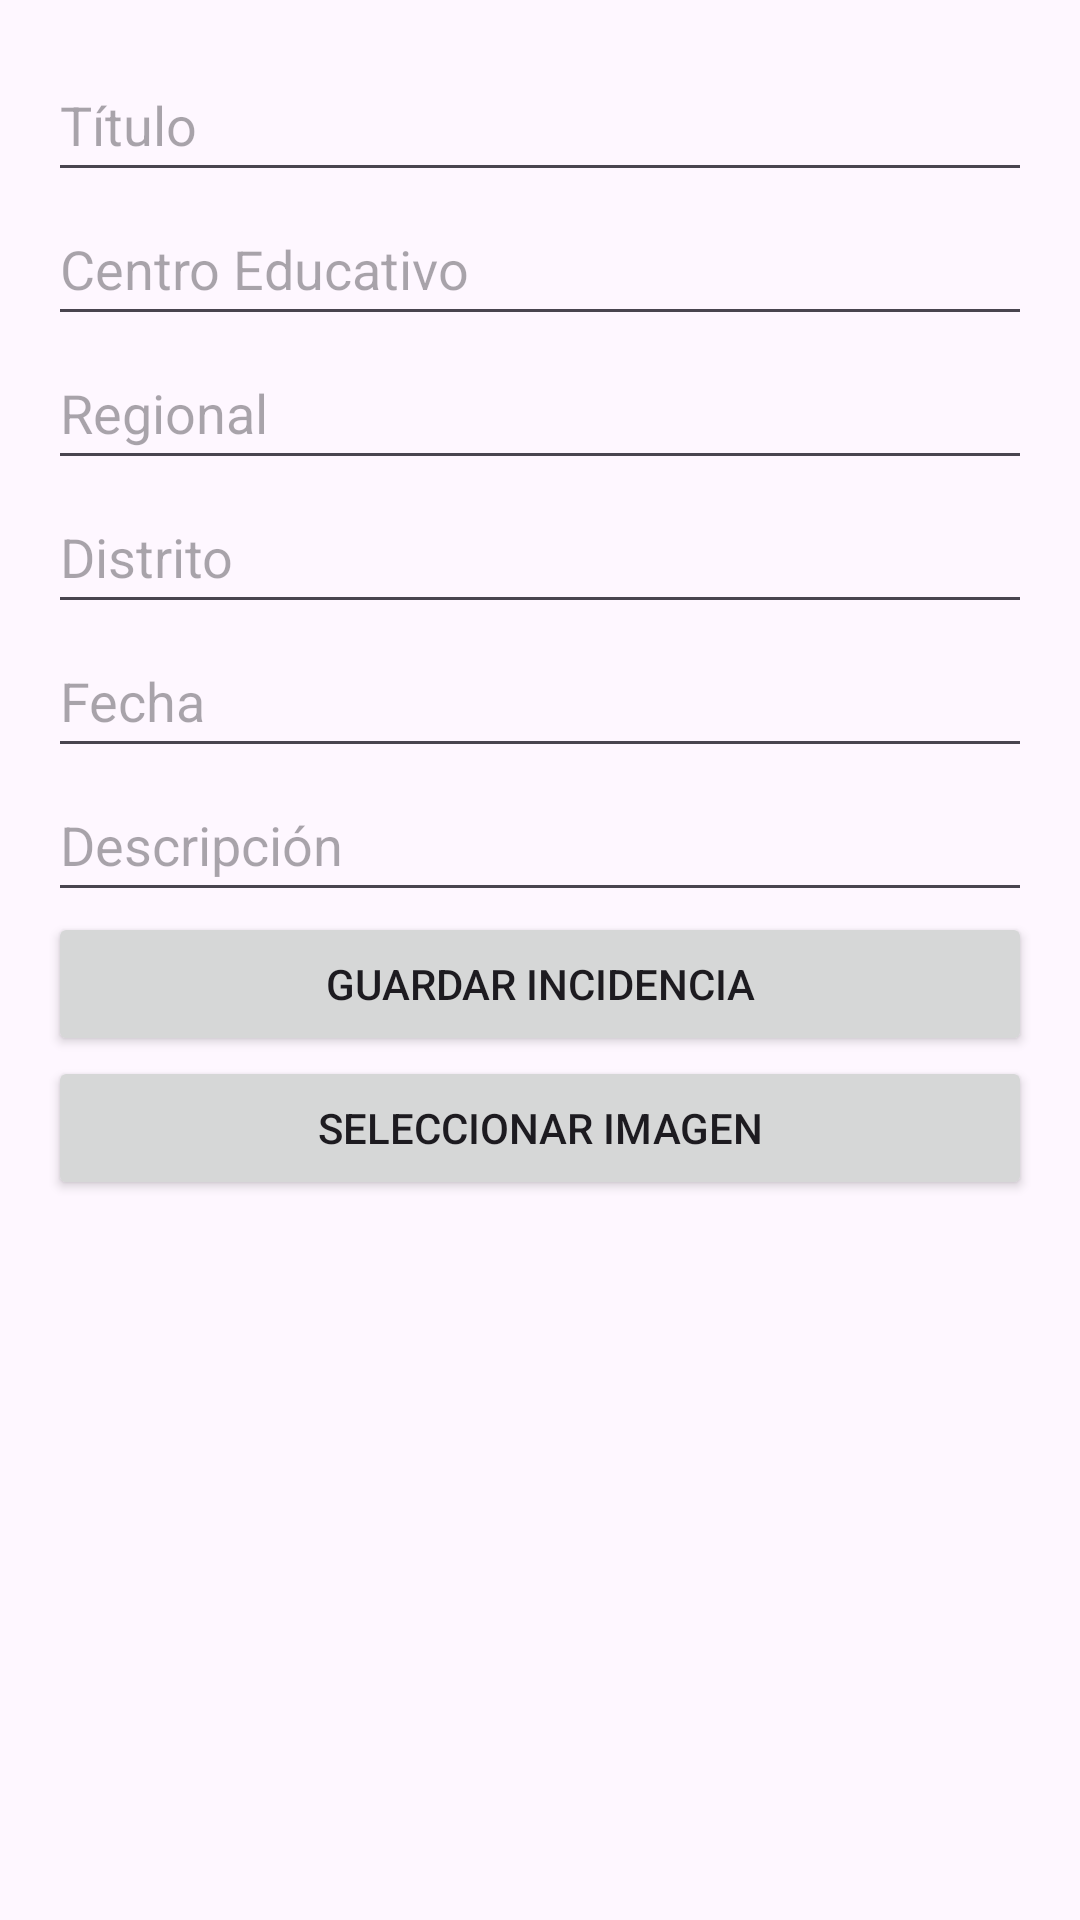

Produce the Android XML layout that renders to this screen, including the resource entries it uses.
<!-- AndroidManifest.xml: application theme Theme.MINERD -->
<!-- res/layout/activity_registro_incidencia.xml -->
<ScrollView xmlns:android="http://schemas.android.com/apk/res/android"
    android:layout_width="match_parent"
    android:layout_height="match_parent">
    <LinearLayout
        android:layout_width="match_parent"
        android:layout_height="match_parent"
        android:orientation="vertical"
        android:padding="16dp">

        <EditText
            android:id="@+id/etTitulo"
            android:layout_width="match_parent"
            android:layout_height="wrap_content"
            android:height="48dp"
            android:hint="Título" />

        <EditText
            android:id="@+id/etCentroEducativo"
            android:layout_width="match_parent"
            android:layout_height="wrap_content"
            android:height="48dp"
            android:hint="Centro Educativo" />

        <EditText
            android:id="@+id/etRegional"
            android:layout_width="match_parent"
            android:layout_height="wrap_content"
            android:height="48dp"
            android:hint="Regional" />

        <EditText
            android:id="@+id/etDistrito"
            android:layout_width="match_parent"
            android:layout_height="wrap_content"
            android:height="48dp"
            android:hint="Distrito" />

        <EditText
            android:id="@+id/etFecha"
            android:layout_width="match_parent"
            android:layout_height="wrap_content"
            android:height="48dp"
            android:hint="Fecha" />

        <EditText
            android:id="@+id/etDescripcion"
            android:layout_width="match_parent"
            android:layout_height="wrap_content"
            android:height="48dp"
            android:hint="Descripción" />
        <Button
            android:id="@+id/btnGuardarIncidencia"
            android:layout_width="match_parent"
            android:layout_height="wrap_content"
            android:text="Guardar Incidencia" />
        <Button
            android:id="@+id/btnSeleccionarImagen"
            android:layout_width="match_parent"
            android:layout_height="wrap_content"
            android:text="Seleccionar Imagen" />
    </LinearLayout>
</ScrollView>
<!-- resources referenced by this layout -->
<resources>
  <style name="Theme.MINERD" parent="Base.Theme.MINERD" />
  <style name="Base.Theme.MINERD" parent="Theme.Material3.DayNight.NoActionBar">
          
          
      </style>
</resources>
